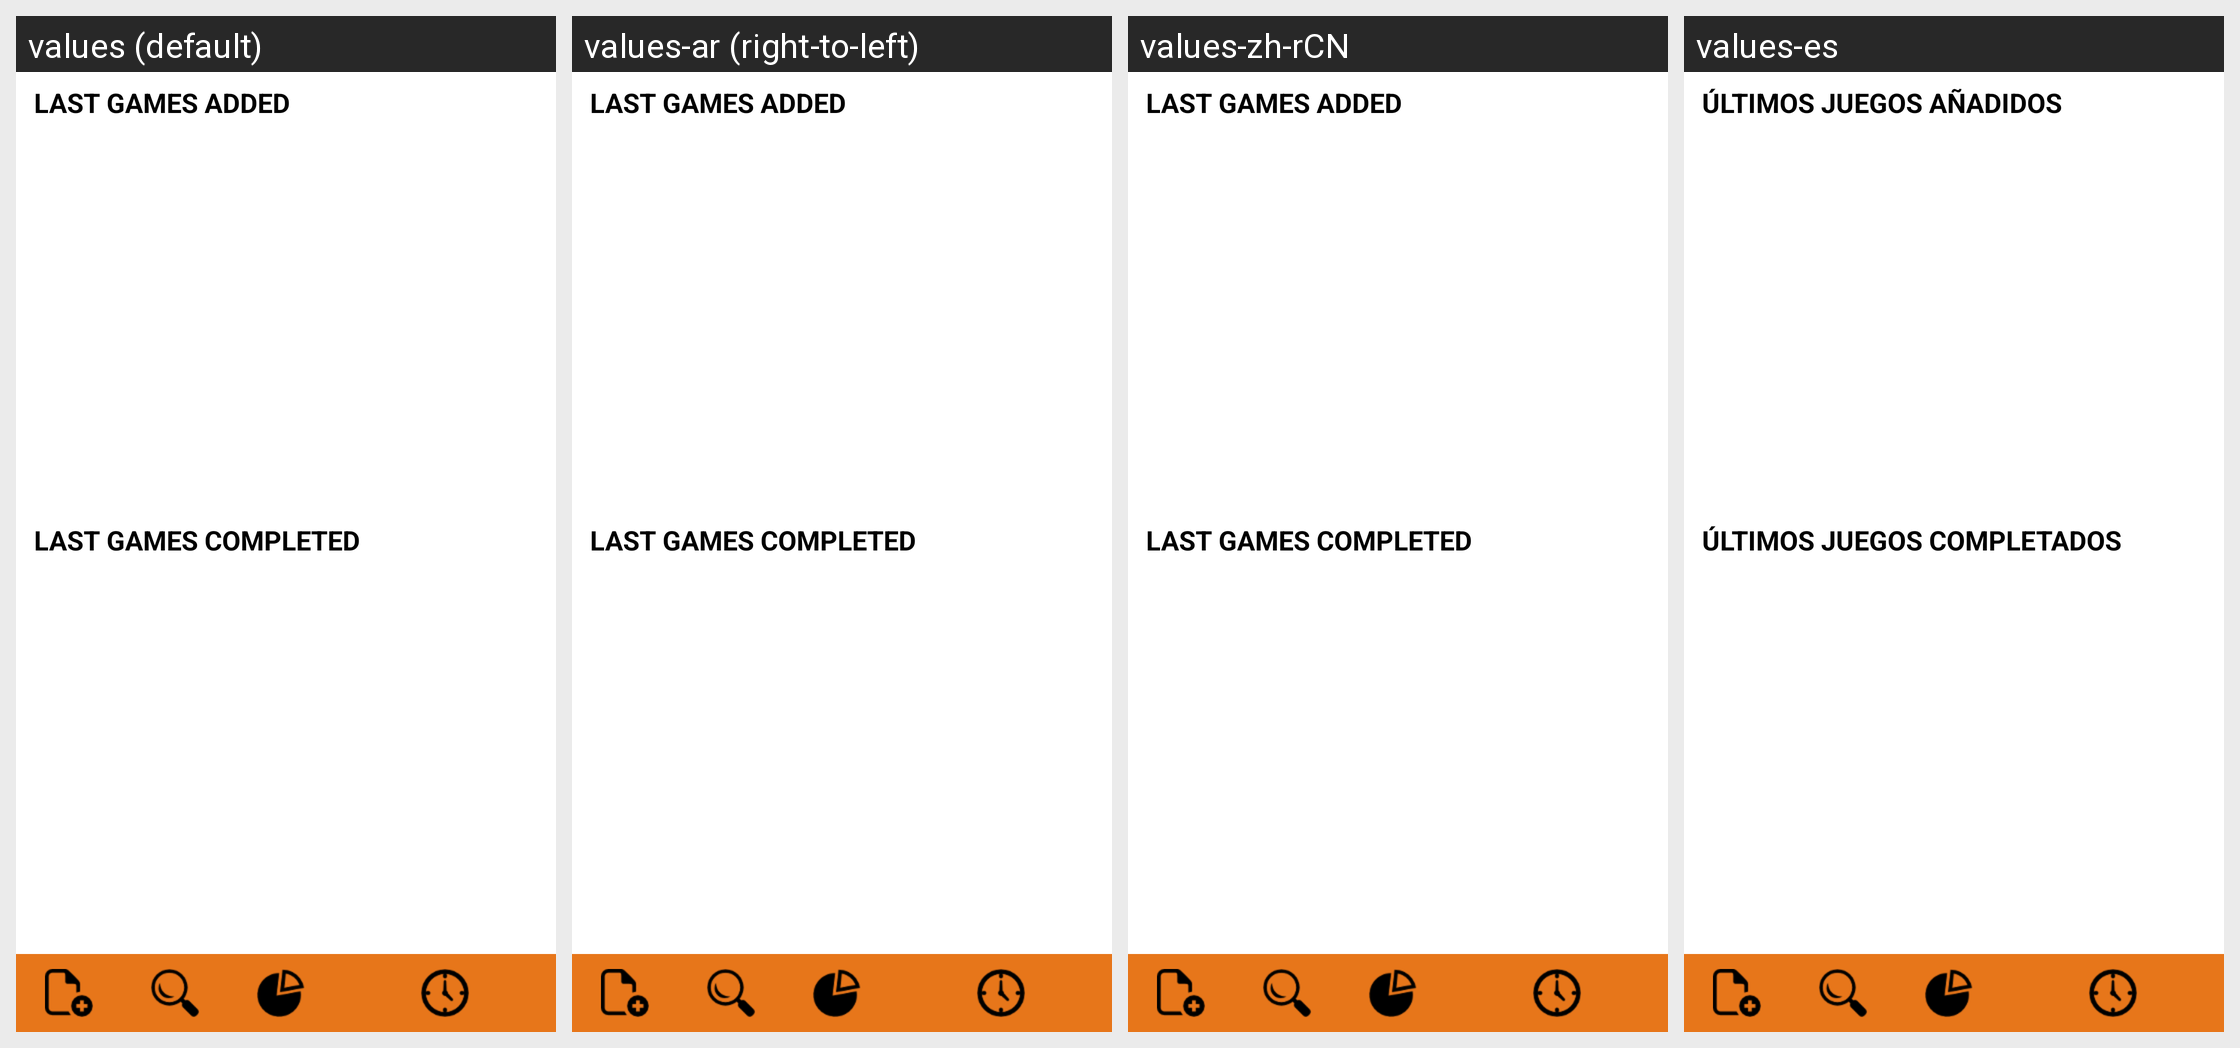

The Android screen above is rendered under several locales of the same app. Produce the string resources it draws, with the default and per-locale values.
Android screen res/layout/activity_inicio.xml rendered under 4 locales, left to right: values (default), values-ar (right-to-left), values-zh-rCN, values-es. Device: Nexus 5 (rendered at 1080×1920; each locale shown at half size, 540×960, under a caption strip naming it); theme TemaGeneral.
Other locales in the repository, not shown: values-ca, values-da, values-en, values-en-rGB, values-eu, values-fr, values-he, values-hi, values-hu, values-id, values-it, values-ja, values-nl, values-pt, values-sk, values-sl, values-sv, values-tr, values-zh-rTW.
Strings drawn on this screen, with the default value and each locale's value (text and hints the layout hard-codes, and strings that could not be matched under every locale, appear in the picture but are not listed):

ultimos_juegos_anadidos
  values: Last games added
  values-ar: Last games added
  values-zh-rCN: Last games added
  values-es: Últimos juegos añadidos

inicio_titulo_completados
  values: Last games completed
  values-ar: Last games completed
  values-zh-rCN: Last games completed
  values-es: Últimos juegos completados
